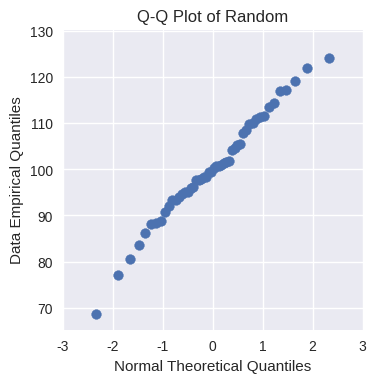

Generate this figure with matplotlib:
"""
PLANS - Planning Nature-based Solutions

Module description:
This module stores all analyst objects of PLANS.

Copyright (C) 2022 Iporã Brito Possantti

************ GNU GENERAL PUBLIC LICENSE ************

https://www.gnu.org/licenses/gpl-3.0.en.html

This program is free software: you can redistribute it and/or modify
it under the terms of the GNU General Public License as published by
the Free Software Foundation, either version 3 of the License, or
(at your option) any later version.

This program is distributed in the hope that it will be useful,
but WITHOUT ANY WARRANTY; without even the implied warranty of
MERCHANTABILITY or FITNESS FOR A PARTICULAR PURPOSE.  See the
GNU General Public License for more details.

You should have received a copy of the GNU General Public License
along with this program.  If not, see <https://www.gnu.org/licenses/>.
"""

import numpy as np
import pandas as pd
import matplotlib.pyplot as plt
import matplotlib as mpl


class Univar:
    """
    The Univariate Analyst Object

    """

    def __init__(self, data, name="myvar"):
        """
        Deploy the Analyst
        :param data: n-D vector of data
        :type data: :class:`numpy.ndarray`
        """
        self.data = data
        self.name = name

    def nbins_fd(self):
        """
        This function computes the number of bins for histograms using the Freedman-Diaconis rule,
        which takes into account the interquartile range (IQR) of the data, in addition to its range.
        :return: number of bins for histogram using the Freedman-Diaconis rule
        :rtype: int
        """
        iqr = np.subtract(*np.percentile(self.data, [75, 25]))
        binsize = 2 * iqr * len(self.data) ** (-1 / 3)
        return int(np.ceil((max(self.data) - min(self.data)) / binsize))

    def nbins_sturges(self):
        """
        This function computes the number of bins using the Sturges rule, which assumes that
        the data follows a normal distribution and computes the number of bins based on its sample size.
        :return: number of bins using the Sturges rule
        :rtype: int
        """
        return int(np.ceil(np.log2(len(self.data)) + 1))

    def nbins_scott(self):
        """
        This function computes the number of bins using the Scott rule, which is
        similar to the Freedman-Diaconis rule, but uses the standard deviation of the data to compute the bin size.
        :return: number of bins using the Scott rule
        :rtype: int
        """
        binsize = 3.5 * np.std(self.data) * len(self.data) ** (-1 / 3)
        return int(np.ceil((max(self.data) - min(self.data)) / binsize))

    def nbins_by_rule(self, rule=None):
        """
        Util function for rule-based nbins computation
        :param rule: rule code (sturges, fd, scott)
        :type rule: str
        :return: number of bins for histogram
        :rtype: int
        """
        bins = 10
        if rule is None:
            pass
        else:
            if rule.lower() == "sturges":
                bins = self.nbins_sturges()
            elif rule.lower() == "fd":
                bins = self.nbins_fd()
            elif rule.lower() == "scott":
                bins = self.nbins_scott()
            else:
                pass
        return bins

    def histogram(self, bins=100, rule=None):
        """
        Compute the histogram of the sample
        :param bins: number of bins
        :type bins: int
        :param rule: rule to define the number of bins. If 'none', uses bins parameters.
        :type rule: str
        :return: dataframe of histogram
        :rtype: :class:`pandas.DataFrame`
        """

        if rule is None:
            pass
        else:
            bins = self.nbins_by_rule(rule=rule)
        # compute histogram
        vct_hist, vct_bins = np.histogram(self.data, bins=bins)
        # get dataframe
        df_hist = pd.DataFrame({"Upper value": vct_bins[1:], "Count": vct_hist})
        return df_hist

    def plot_hist(
        self,
        bins=100,
        rule=None,
        show=False,
        folder="C:/data",
        filename="histogram",
        specs=None,
        dpi=300,
    ):
        """
        Plot histogram of data

        :param bins: number of bins
        :type bins: int
        :param rule: name of rule to compute bins
        :type rule: str
        :param show: Boolean to show instead of saving
        :type show: bool
        :param folder: output folder
        :type folder: str
        :param filename: image file name
        :type filename: str
        :param specs: specification dictionary
        :type specs: dict
        :param dpi: image resolution (default = 96)
        :type dpi: int
        """

        plt.style.use("seaborn-v0_8")

        # get bins
        if rule is None:
            pass
        else:
            bins = self.nbins_by_rule(rule=rule)

        # get specs
        default_specs = {
            "color": "tab:grey",
            "title": "Histogram of {}".format(self.name),
            "width": 4 * 1.618,
            "height": 4,
            "xlabel": "value",
            "ylim": (0, 0.5),
            "xlim": (0.95 * np.min(self.data), 1.05 * np.max(self.data)),
            "subtitle": None,
        }
        # handle input specs
        if specs is None:
            pass
        else:  # override default
            for k in specs:
                default_specs[k] = specs[k]
        specs = default_specs

        # start plot
        fig = plt.figure(figsize=(specs["width"], specs["height"]))  # Width, Height
        ax = plt.gca()
        ax.set_position([0.15, 0.15, 0.75, 0.75])
        if specs["subtitle"] is None:
            plt.title(specs["title"])
        else:
            plt.title("{} | {}".format(specs["title"], specs["subtitle"]))
        plt.hist(
            self.data,
            bins=bins,
            weights=np.ones(len(self.data)) / len(self.data),
            color=specs["color"],
        )
        plt.xlabel(specs["xlabel"])
        plt.ylim(specs["ylim"])
        plt.xlim(specs["xlim"])

        # show or save
        if show:
            plt.show()
        else:
            plt.savefig("{}/{}_{}.png".format(folder, self.name, filename), dpi=dpi)

    def plot_basic_view(self, show=False, folder="C:/data", filename="view", specs=None,dpi=300):
        """
        Plot basic view of data

        :param show: Boolean to show instead of saving
        :type show: bool
        :param folder: output folder
        :type folder: str
        :param filename: image file name
        :type filename: str
        :param specs: specification dictionary
        :type specs: dct
        :param dpi: image resolution (default = 300)
        :type dpi: int
        :return: None
        :rtype: None
        """
        plt.style.use("seaborn-v0_8")

        # get specs
        default_specs = {
            "color": "tab:grey",
            "title": "View of {}".format(self.name),
            "width": 4 * 1.618,
            "height": 4,
            "xlabel": "value",
            "ylim": (0.95 * np.min(self.data), 1.05 * np.max(self.data)),
            "subtitle_1": "Scatter",
            "subtitle_2": "Hist",
        }
        # handle input specs
        if specs is None:
            pass
        else:  # override default
            for k in specs:
                default_specs[k] = specs[k]
        specs = default_specs
        # start plot
        fig = plt.figure(figsize=(specs["width"], specs["height"]))  # Width, Height
        plt.suptitle(specs["title"])
        # grid
        gs = mpl.gridspec.GridSpec(
            1, 3, wspace=0.4, hspace=0.5, left=0.1, bottom=0.25, top=0.85, right=0.95
        )  # nrows, ncols
        # scatter plot
        ax = fig.add_subplot(gs[0, :2])
        plt.scatter(np.arange(len(self.data)), self.data, marker=".", color="tab:grey")
        plt.title(specs["subtitle_1"])
        plt.ylim(specs["ylim"])
        plt.xlabel("n")
        # hist
        ax = fig.add_subplot(gs[0, 2])
        plt.hist(
            self.data,
            bins=self.nbins_fd(),
            color="tab:grey",
            alpha=1,
            orientation='horizontal',
            weights=np.ones(len(self.data)) / len(self.data),
        )
        plt.title(specs["subtitle_2"])
        plt.ylim(specs["ylim"])
        plt.xlabel("p")
        # show or save
        if show:
            plt.show()
        else:
            plt.savefig("{}/{}_{}.png".format(folder, self.name, filename), dpi=dpi)

    def plot_qqplot(
            self,
            show=True,
            folder="C:/data",
            filename="qqplot",
            specs=None,
            dpi=300
    ):
        """
        Plot Q-Q Plot on Normal distribution

        :param show: Boolean to show instead of saving
        :type show: bool
        :param folder: output folder
        :type folder: str
        :param filename: image file name
        :type filename: str
        :param specs: specification dictionary
        :type specs: dct
        :param dpi: image resolution (default = 300)
        :type dpi: int
        :return: None
        :rtype: None
        """
        from scipy.stats import norm
        plt.style.use("seaborn-v0_8")
        # get specs
        default_specs = {
            "color": "tab:grey",
            "title": "Q-Q Plot of {}".format(self.name),
            "width": 4 * 1.618,
            "height": 4,
            "xlabel": "value",
            "ylim": (0.95 * np.min(self.data), 1.05 * np.max(self.data)),
            "xlim": (-3, 3),
            "subtitle": None,
        }
        # handle input specs
        if specs is None:
            pass
        else:  # override default
            for k in specs:
                default_specs[k] = specs[k]
        specs = default_specs

        # process quantiles
        _df = pd.DataFrame(
            {
                "Data": np.sort(self.data),
                "E-Quantiles": (np.arange(1, len(self.data) + 1) - 0.5) / len(self.data)
            }
        )
        # get theoretical
        _df["T-Quantiles"] = norm.ppf(_df["E-Quantiles"])
        # plot
        fig = plt.figure(figsize=(specs["width"], specs["height"]))  # Width, Height
        # grid
        gs = mpl.gridspec.GridSpec(
            1, 1, wspace=0.4, hspace=0.5, left=0.1, bottom=0.15, top=0.9, right=0.95
        )  # nrows, ncols
        # scatter plot
        ax = fig.add_subplot(gs[0, 0])
        plt.title(specs["title"])
        plt.scatter(_df["T-Quantiles"], _df["Data"])
        plt.ylim(specs["ylim"])
        plt.xlim(specs["xlim"])
        plt.xlabel("Normal Theoretical Quantiles")
        plt.ylabel("Data Empirical Quantiles")
        plt.gca().set_aspect((specs["xlim"][1] - specs["xlim"][0])/(specs["ylim"][1] - specs["ylim"][0]))

        # show or save
        if show:
            plt.show()
        else:
            plt.savefig("{}/{}_{}.png".format(folder, self.name, filename), dpi=dpi)

    def _distribution_test(self, test_name, stat, p, clevel=0.05, distr="normal"):
        """
        Util function
        :param test_name: name of test
        :type test_name: str
        :param stat: statistic
        :type stat: float
        :param p: p-value
        :type p: float
        :param clevel: confidence level
        :type clevel: float
        :param distr: name of distribution
        :type distr: str
        :return: summary of test
        :rtype: dict
        """
        # built output dict
        dct_out = {
            "Test": test_name,
            "Statistic": stat,
            "p-value": p,
            "Confidence": 1 - clevel,
        }

        if p > clevel:
            dct_out["Is {}".format(distr)] = True
        else:
            dct_out["Is {}".format(distr)] = False

        return dct_out

    def test_normal_ks(self):
        """
        Test for normality using the Kolmogorov-Smirnov test

        Kolmogorov-Smirnov Test: This test compares the observed distribution with
        the expected normal distribution using a test statistic and a p-value.
        A p-value less than 0.05 indicates that the null hypothesis should be rejected.

        :return: test result dictionary. Keys: Statistic, p-value and Is normal
        :rtype: dct
        """
        from scipy.stats import kstest

        vct_norm = (self.data - np.mean(self.data)) / np.std(self.data)

        # test
        result = kstest(vct_norm, "norm")
        return self._distribution_test(
            test_name="Kolmogorov-Smirnov",
            stat=result.statistic,
            p=result.pvalue,
            distr="normal",
        )

    def test_shapiro_wilk(self):
        """
        Test for normality using the Shapiro-Wilk test.

        :return: test result dictionary. Keys: Statistic, p-value and Is normal
        :rtype: dct
        """
        from scipy.stats import shapiro

        # test
        stat, p = shapiro(self.data)

        return self._distribution_test(
            test_name="Shapiro-Wilk", stat=stat, p=p, distr="normal"
        )

    def test_dagostino_pearson(self):
        """
        Test for normality using the D'Agostino-Pearson test.

        :return: test result dictionary. Keys: Statistic, p-value and Is normal
        :rtype: dct
        """
        from scipy.stats import normaltest

        # test
        stat, p = normaltest(self.data)

        return self._distribution_test(
            test_name="D'Agostino-Pearson", stat=stat, p=p, distr="normal"
        )

    def assess_normality(self):
        """
        Assessment on normality using standard tests
        :return: dataframe of assessment results
        :rtype: :class:`pandas.DataFrame`
        """
        # run tests
        lst_tests = []
        lst_tests.append(self.test_normal_ks())
        lst_tests.append(self.test_shapiro_wilk())
        lst_tests.append(self.test_dagostino_pearson())
        # create dataframe
        lst_names = []
        lst_stats = []
        lst_p = []
        lst_clvl = []
        lst_is = []
        for e in lst_tests:
            lst_names.append(e["Test"])
            lst_stats.append(e["Statistic"])
            lst_p.append(e["p-value"])
            lst_clvl.append(e["Confidence"])
            lst_is.append(e["Is normal"])
        df_result = pd.DataFrame(
            {
                "Test": lst_names,
                "Statistic": lst_stats,
                "P-value": lst_p,
                "Is Normal": lst_is,
                "Confidence": lst_clvl,
            }
        )
        return df_result

    def assess_frequency(self):
        """
        Assessment on data frequency
        :return: result dataframe
        :rtype: :class:`pandas.DataFrame`
        """
        # compute percentiles
        vct_percentiles = np.arange(0, 100)
        # get CFC values
        vct_cfc = np.percentile(self.data, vct_percentiles)
        # reverse to get exceedance
        vct_exeed = 100 - vct_percentiles
        # get count
        vct_count = np.histogram(self.data, bins=len(vct_percentiles))[0]
        # get empirical prob
        vct_empprob = vct_count / np.sum(vct_count)

        df_result = pd.DataFrame(
            {
                "Percentiles": vct_percentiles,
                "Exceedance": vct_exeed,
                "Frequency": vct_count,
                "Empirical Probability": vct_empprob,
                "Values": vct_cfc,
            }
        )
        return df_result

    def assess_basic_stats(self):
        df_aux = pd.DataFrame({"Value": self.data})
        df_stats = df_aux.describe()
        df_result = df_stats.reset_index().rename(columns={"index": "Statistic"})
        return df_result


class Bayes:
    """
    The Bayes Theorem Analyst Object
    """

    def __init__(self, df_hypotheses, name="myBayes", nomenclature=None, gridsize=100):
        """
        Deploy the Bayes Analyst
        :param df_hypotheses: dataframe listing all model hypotheses. Must contain a field Name (of parameter), Min and Max.
        :type df_hypotheses: :class:pandas.DataFrame
        :param name: name of analyst
        :type name: str
        :param nomenclature: dictionary for rename nomenclature
        :type nomenclature: dict
        :param gridsize: grid resolution in histrograms (bins)
        :type gridsize: int
        """
        self.hypotheses = df_hypotheses
        # list of hypotheses by step
        self.bands = list()
        self.bands.append(self.hypotheses.copy())
        # other parameters
        self.name = name
        self.gridsize = gridsize

        # zero
        self.zero = 1/gridsize

        # set labels
        self.shyp = "H"
        self.sevid = "E"
        self.sprior = "P(H)"
        self.slike = "P(E | H)"
        self.spost = "P(H | E)"
        self.saux = self.sprior + self.slike
        if nomenclature is not None:
            self._reset_nomenclature(dct_names=nomenclature)

        # set omega
        self.steps = list()
        # create step 0
        self._insert_new_step()

    def __str__(self):
        s1 = self.hypotheses.to_string()
        return s1

    def _reset_nomenclature(self, dct_names):
        """
        Reset nomenclature
        :param dct_names: dictionary to rename nomenclatures
        :type dct_names: dict
        :return: None
        :rtype: None
        """
        for k in dct_names:
            self.sevid = self.sevid.replace(k, dct_names[k])
            self.shyp = self.shyp.replace(k, dct_names[k])
            self.sprior = self.sprior.replace(k, dct_names[k])
            self.slike = self.slike.replace(k, dct_names[k])
            self.spost = self.spost.replace(k, dct_names[k])
            self.saux = self.sprior + self.slike

    def _insert_new_step(self):
        """
        convenience void function for inserting new step objects
        :return: None
        :rtype:
        """
        self.steps.append(dict())
        self.steps[len(self.steps) - 1]["Omega"] = dict()
        self.steps[len(self.steps) - 1]["Evidence"] = dict()
        self.steps[len(self.steps) - 1]["Bands"] = dict()
        for h in self.hypotheses["Name"].values:
            n_min = self.hypotheses.loc[self.hypotheses["Name"] == h, "Min"].values[0]
            n_max = self.hypotheses.loc[self.hypotheses["Name"] == h, "Max"].values[0]
            self.steps[len(self.steps) - 1]["Omega"][h] = pd.DataFrame(
                {
                    self.shyp: np.linspace(n_min, n_max, self.gridsize),
                    self.sprior: np.ones(self.gridsize) / self.gridsize,
                    self.slike: np.zeros(self.gridsize),
                    self.saux: np.zeros(self.gridsize),
                    self.spost: np.zeros(self.gridsize),
                }
            )
        return None

    def _accumulate(self, n_step):
        """
        convenience void function for accumulate probability
        :param n_step: step number to accumulate
        :type n_step: int
        :return: None
        :rtype: none
        """
        lst_labels1 = [self.sprior, self.slike, self.spost]
        for h in self.hypotheses["Name"].values:
            for i in range(len(lst_labels1)):
                s_field0 = lst_labels1[i]
                s_field1 = "{}_acc".format(lst_labels1[i])
                self.steps[n_step]["Omega"][h][s_field1] = 0.0
                for j in range(len(self.steps[n_step]["Omega"][h])):
                    if j == 0:
                        self.steps[n_step]["Omega"][h][s_field1].values[j] = self.steps[
                            n_step
                        ]["Omega"][h][s_field0].values[j]
                    else:
                        self.steps[n_step]["Omega"][h][s_field1].values[j] = (
                            self.steps[n_step]["Omega"][h][s_field1].values[j - 1]
                            + self.steps[n_step]["Omega"][h][s_field0].values[j]
                        )
        return None

    def conditionalize(self, dct_evidence, s_varfield="E", s_weightfield="W"):
        """
        Conditionalize procedure of the Bayes Theorem
        :param dct_evidence: object of evidence dataframes
        :type dct_evidence: dict
        :param s_varfield: name of variable field in evidence dataframes
        :type s_varfield: str
        :param s_weightfield: name of weights field in evidence dataframes
        :type s_weightfield: str
        :return: None
        :rtype: none
        """
        # instantiate new step
        n_step = len(self.steps)
        self._insert_new_step()

        # set evidence dict for step
        self.steps[n_step]["Evidence"] = dct_evidence

        # main loop
        for h in self.hypotheses["Name"].values:
            # get prior from last step
            if n_step > 1:
                self.steps[n_step]["Omega"][h][self.sprior] = self.steps[n_step - 1][
                    "Omega"
                ][h][self.spost].values
            # get likelihood
            hist, edges = np.histogram(
                a=dct_evidence[h][s_varfield],
                bins=self.steps[n_step]["Omega"][h][self.shyp],
                weights=dct_evidence[h][s_weightfield],
            )
            hist = hist / np.sum(hist)
            hist = list(hist)
            hist.append(0)
            self.steps[n_step]["Omega"][h][self.slike] = hist
            # insert baseline and normalize
            v_like = self.steps[n_step]["Omega"][h][self.slike].values
            v_like = v_like + self.zero
            self.steps[n_step]["Omega"][h][self.slike] = v_like / np.sum(v_like)

            # get posterior with Bayes Theorem
            v_prior = self.steps[n_step]["Omega"][h][self.sprior].values
            v_like = self.steps[n_step]["Omega"][h][self.slike].values
            v_posterior = (v_prior * v_like) / np.sum(v_prior * v_like)
            self.steps[n_step]["Omega"][h][self.spost] = v_posterior

            # get accumulated values
            self._accumulate(n_step)

            self.steps[n_step]["Bands"][h] = dict()

            # get percentiles of accumulated
            lst_aux = [self.sprior, self.slike, self.spost]
            for s in lst_aux:
                self.steps[n_step]["Bands"][h][s] = dict()
                # 90% band
                s_query = "`{}` > 0.05 and `{}` <= 0.95".format(s + "_acc", s + "_acc")
                df_aux = self.steps[n_step]["Omega"][h].query(s_query)
                self.steps[n_step]["Bands"][h][s]["p05"] = df_aux[self.shyp].min()
                self.steps[n_step]["Bands"][h][s]["p95"] = df_aux[self.shyp].max()
                # 50% band
                s_query = "`{}` > 0.25 and `{}` <= 0.75".format(s + "_acc", s + "_acc")
                df_aux = self.steps[n_step]["Omega"][h].query(s_query)
                self.steps[n_step]["Bands"][h][s]["p25"] = df_aux[self.shyp].min()
                self.steps[n_step]["Bands"][h][s]["p75"] = df_aux[self.shyp].max()

        # return
        return None

    def plot_step(
        self,
        n_step,
        folder="C:/data",
        filename="bayes",
        specs=None,
        dpi=300,
        show=False,
    ):
        """
        Void function for plot pannel of conditionalization step
        :param n_step: step number
        :type n_step: int
        :param folder: export folder
        :type folder: str
        :param filename: file name
        :type filename: str
        :param specs: plot specs object
        :type specs: dict
        :param dpi: plot resolution
        :type dpi: int
        :param show: control to show plot instead of saving
        :type show: bool
        :return: None
        :rtype: None
        """
        plt.style.use("seaborn-v0_8")

        # get specs
        default_specs = {
            "color": "tab:grey",
            "title": "Conditionalization",
            "width": 10,
            "height": 5,
            "xlabel": "value",
            "ylim": (0, 1),
            "xlim": (0, 1),
            "subtitle": None,
        }
        # handle input specs
        if specs is None:
            pass
        else:  # override default
            for k in specs:
                default_specs[k] = specs[k]
        specs = default_specs

        # hunt some parameters
        lst_pmax = list()
        for h in self.hypotheses["Name"].values:  # get objects
            _df = self.steps[n_step]["Omega"][h]
            # get max p
            lst_pmax.append(
                np.max(
                    [
                        _df[self.sprior].max(),
                        _df[self.slike].max(),
                        _df[self.spost].max(),
                    ]
                )
            )
        n_pmax = 1.5 * np.max(lst_pmax)

        # main loop
        for h in self.hypotheses["Name"].values:
            specs["subtitle"] = "${}$".format(h)
            # get objects
            _df = self.steps[n_step]["Omega"][h]
            _bands = self.steps[n_step]["Bands"][h]

            # get width
            _wid = 0.7 * (_df[self.shyp].values[1] - _df[self.shyp].values[0])

            # get min max
            n_min = self.hypotheses.loc[self.hypotheses["Name"] == h, "Min"].values[0]
            n_max = self.hypotheses.loc[self.hypotheses["Name"] == h, "Max"].values[0]
            # start plot

            fig = plt.figure(figsize=(specs["width"], specs["height"]))  # Width, Height

            if specs["subtitle"] is None:
                plt.suptitle(specs["title"])
            else:
                plt.suptitle("{} | {}".format(specs["title"], specs["subtitle"]))
            # grid
            gs = mpl.gridspec.GridSpec(
                2, 3, wspace=0.4, hspace=0.5, left=0.1, bottom=0.1, top=0.85, right=0.95
            )  # nrows, ncols

            # grid loop
            lst_aux = [self.sprior, self.slike, self.spost]
            for i in range(len(lst_aux)):
                # Histogram
                ax = fig.add_subplot(gs[0, i])
                plt.title(lst_aux[i])
                plt.bar(
                    _df[self.shyp],
                    _df[lst_aux[i]],
                    width=_wid,
                    color=specs["color"],
                    align="edge",
                )
                plt.ylim(0, n_pmax)
                plt.xlim(n_min, n_max)
                plt.ylabel("$p({})$".format(h))
                plt.xlabel("${}$".format(h))
                # plt.gca().set_aspect(1 / (1.5))

                if i == 1:
                    # Accumulated
                    ax = fig.add_subplot(gs[1, i])
                    # plt.title(lst_aux[i])
                    plt.scatter(
                        self.steps[n_step]["Evidence"][h]["E"],
                        self.steps[n_step]["Evidence"][h]["W"],
                        marker=".",
                        c="k",
                        alpha=0.5,
                        linewidths=0.0,
                        edgecolors=None,
                    )
                    plt.xlim(n_min, n_max)
                    plt.ylabel("$W({})$".format(h))
                    plt.xlabel("${}$".format(h))
                    # plt.gca().set_aspect(1 / (1.5))
                else:
                    # Accumulated
                    ax = fig.add_subplot(gs[1, i])
                    # plt.title(lst_aux[i])
                    plt.plot(
                        _df[self.shyp],
                        _df["{}_acc".format(lst_aux[i])],
                        color="tab:blue",
                        zorder=3,
                    )
                    plt.fill_betweenx(
                        [-1, 2],
                        x1=self.steps[n_step]["Bands"][h][lst_aux[i]]["p25"],
                        x2=self.steps[n_step]["Bands"][h][lst_aux[i]]["p75"],
                        color="tab:grey",
                        alpha=0.5,
                        zorder=2,
                    )
                    plt.fill_betweenx(
                        [-1, 2],
                        x1=self.steps[n_step]["Bands"][h][lst_aux[i]]["p05"],
                        x2=self.steps[n_step]["Bands"][h][lst_aux[i]]["p95"],
                        color="tab:grey",
                        alpha=0.3,
                        zorder=1,
                    )
                    plt.ylim(-0.05, 1.05)
                    plt.xlim(n_min, n_max)
                    plt.ylabel("$P({})$".format(h))
                    plt.xlabel("${}$".format(h))
                    # plt.gca().set_aspect(1 / (1.5))

            # show or save
            if show:
                plt.show()
            else:
                plt.savefig(
                    "{}/{}_{}_step{}.png".format(folder, filename, h, n_step), dpi=dpi
                )

        # return
        return None


if __name__ == "__main__":

    np.random.seed(8)

    n_sample = 50

    vct_norm = np.random.normal(100, 10, n_sample)
    vct_uniform = np.random.randint(50, 150, n_sample)

    uni = Univar(data=vct_norm, name="Random")
    specs = {
        "xlim": (0, 200),
        "ylim": (0, 0.3)
    }
    #uni.plot_basic_view(show=True)
    #uni.plot_hist(rule="fd", show=True, specs=specs)

    uni.plot_qqplot()

    df = uni.assess_basic_stats()
    print(df)

    df_test = uni.assess_normality()
    print(df_test.round(3).to_string())
